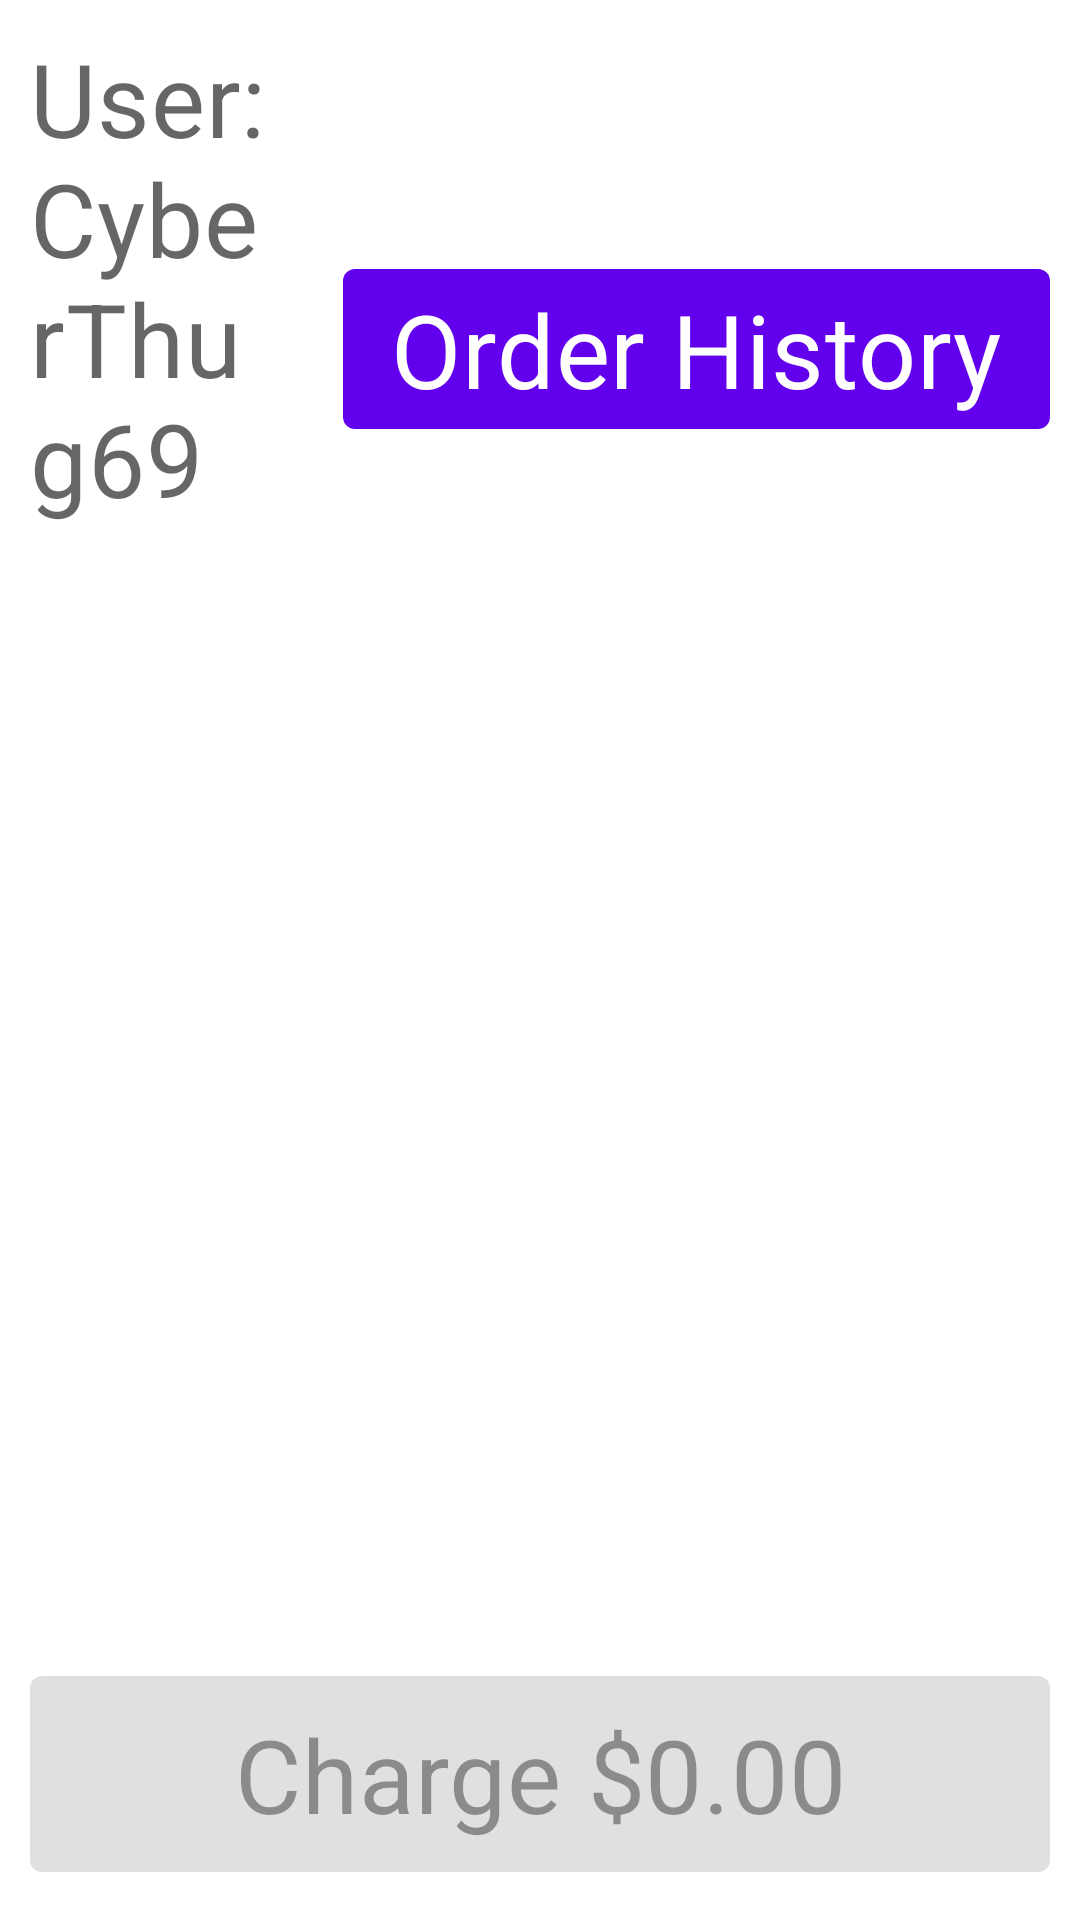

Here is an Android app screen rendered from its layout file. Give the layout XML and the strings, colors and styles it references.
<!-- AndroidManifest.xml: application theme Theme.ShoppingAppDatabaseKotlin -->
<!-- res/layout/order_fragment.xml -->
<?xml version="1.0" encoding="utf-8"?>
<androidx.constraintlayout.widget.ConstraintLayout xmlns:android="http://schemas.android.com/apk/res/android"
    xmlns:app="http://schemas.android.com/apk/res-auto"
    android:layout_width="match_parent"
    android:layout_height="match_parent"
    android:background="@drawable/layout_border">

    <LinearLayout
        android:id="@+id/header_layout"
        android:layout_width="0dp"
        android:layout_height="wrap_content"
        android:layout_margin="@dimen/image_padding"
        app:layout_constraintBottom_toTopOf="@id/order_rv"
        app:layout_constraintEnd_toStartOf="@id/history_button"
        app:layout_constraintStart_toStartOf="parent"
        app:layout_constraintTop_toTopOf="parent">

        <TextView
            android:id="@+id/username"
            android:layout_width="wrap_content"
            android:layout_height="wrap_content"
            android:text="@string/user_cyberthug69"
            android:textAppearance="@style/TextAppearance.MaterialComponents.Headline4" />

        <TextView
            android:id="@+id/item_count"
            android:layout_width="wrap_content"
            android:layout_height="wrap_content"
            android:layout_marginStart="@dimen/image_size"
            android:text="@string/_0_items"
            android:textAppearance="@style/TextAppearance.MaterialComponents.Headline5" />

    </LinearLayout>

    <com.google.android.material.button.MaterialButton
        android:id="@+id/history_button"
        android:layout_width="wrap_content"
        android:layout_height="wrap_content"
        android:layout_margin="@dimen/image_padding"
        android:text="@string/order_history"
        android:textAppearance="@style/TextAppearance.MaterialComponents.Headline4"
        app:layout_constraintBottom_toTopOf="@+id/order_rv"
        app:layout_constraintEnd_toEndOf="parent"
        app:layout_constraintStart_toEndOf="@id/header_layout"
        app:layout_constraintTop_toTopOf="parent" />

    <androidx.recyclerview.widget.RecyclerView
        android:id="@+id/order_rv"
        android:layout_width="match_parent"
        android:layout_height="0dp"
        android:layout_margin="@dimen/image_padding"
        app:layout_constraintBottom_toTopOf="@id/charge_button"
        app:layout_constraintEnd_toEndOf="parent"
        app:layout_constraintHorizontal_bias="1.0"
        app:layout_constraintStart_toStartOf="parent"
        app:layout_constraintTop_toBottomOf="@id/header_layout"/>

    <com.google.android.material.button.MaterialButton
        android:id="@+id/charge_button"
        android:layout_width="match_parent"
        android:layout_height="wrap_content"
        android:layout_margin="@dimen/image_padding"
        android:padding="@dimen/image_padding"
        android:text="@string/charge_0_00"
        android:textAppearance="@style/TextAppearance.MaterialComponents.Headline4"
        app:layout_constraintBottom_toBottomOf="parent"
        app:layout_constraintEnd_toEndOf="parent"
        app:layout_constraintStart_toStartOf="parent"
        app:layout_constraintTop_toBottomOf="@id/order_rv"
        android:enabled="false"/>

</androidx.constraintlayout.widget.ConstraintLayout>
<!-- resources referenced by this layout -->
<resources>
  <dimen name="image_padding">10dp</dimen>
  <dimen name="image_size">150dp</dimen>
  <string name="_0_items">0 Items</string>
  <string name="charge_0_00">Charge $0.00</string>
  <string name="order_history">Order History</string>
  <string name="user_cyberthug69">User: CyberThug69</string>
  <style name="Theme.ShoppingAppDatabaseKotlin" parent="Theme.MaterialComponents.DayNight.DarkActionBar">
          
          <item name="colorPrimary">@color/purple_500</item>
          <item name="colorPrimaryVariant">@color/purple_700</item>
          <item name="colorOnPrimary">@color/white</item>
          
          <item name="colorSecondary">@color/teal_200</item>
          <item name="colorSecondaryVariant">@color/teal_700</item>
          <item name="colorOnSecondary">@color/black</item>
          
          <item name="android:statusBarColor" tools:targetApi="l">?attr/colorPrimaryVariant</item>
          
      </style>
  <!-- not gathered from this repository: default colours our renderer supplied (Android Studio template values) -->
  <color name="purple_500">#FF6200EE</color>
  <color name="purple_700">#FF3700B3</color>
  <color name="teal_200">#FF03DAC5</color>
  <color name="teal_700">#FF018786</color>
  <color name="black">#FF000000</color>
  <color name="white">#FFFFFFFF</color>
</resources>
